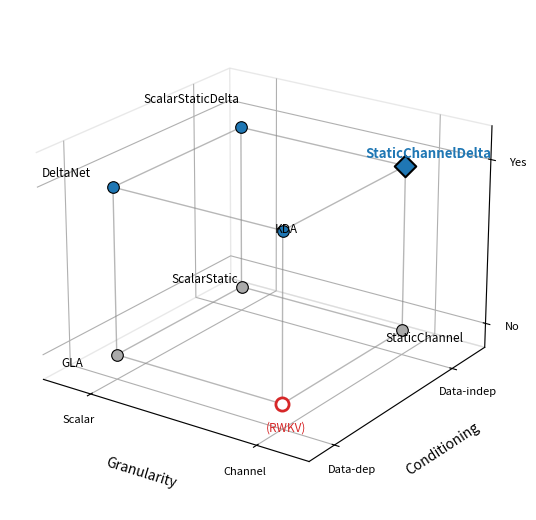

Python code for this plot: (Note: this script raises an exception after producing the figure.)
"""
Generate a 3D cube visualization of the 2x2x2 factorial design space.

Axes:
  x = Granularity (Scalar → Channel-wise)
  y = Conditioning (Data-dependent → Data-independent)
  z = Delta rule (No → Yes)

Each vertex is a variant. The missing cell (channel-wise, DD, no-delta)
is shown as a hollow marker.
"""

import matplotlib
matplotlib.use('Agg')
import matplotlib.pyplot as plt
from mpl_toolkits.mplot3d import art3d
import numpy as np

fig = plt.figure(figsize=(8, 6.5))
ax = fig.add_subplot(111, projection='3d')

# Vertices: (granularity, conditioning, delta)
# 0 = scalar/DD/no-delta, 1 = channel/DI/delta
variants = {
    # (gran, cond, delta): (name, implemented)
    (0, 0, 0): ("GLA", True),
    (1, 0, 0): ("(RWKV)", False),  # missing cell
    (0, 1, 0): ("ScalarStatic", True),
    (1, 1, 0): ("StaticChannel", True),
    (0, 0, 1): ("DeltaNet", True),
    (1, 0, 1): ("KDA", True),
    (0, 1, 1): ("ScalarStaticDelta", True),
    (1, 1, 1): ("StaticChannelDelta", True),
}

# Draw cube edges
edges = [
    # Bottom face (no delta)
    [(0,0,0), (1,0,0)], [(0,0,0), (0,1,0)],
    [(1,0,0), (1,1,0)], [(0,1,0), (1,1,0)],
    # Top face (delta)
    [(0,0,1), (1,0,1)], [(0,0,1), (0,1,1)],
    [(1,0,1), (1,1,1)], [(0,1,1), (1,1,1)],
    # Vertical edges (connecting no-delta to delta)
    [(0,0,0), (0,0,1)], [(1,0,0), (1,0,1)],
    [(0,1,0), (0,1,1)], [(1,1,0), (1,1,1)],
]

for (x1, y1, z1), (x2, y2, z2) in edges:
    ax.plot([x1, x2], [y1, y2], [z1, z2],
            color='#888888', linewidth=1.0, alpha=0.6, zorder=1)

# Plot vertices
for (g, c, d), (name, impl) in variants.items():
    if name == "StaticChannelDelta":
        ax.scatter(g, c, d, s=120, c='#1f77b4', edgecolors='black',
                   linewidths=1.5, zorder=5, marker='D')
    elif not impl:
        ax.scatter(g, c, d, s=90, c='white', edgecolors='#d62728',
                   linewidths=2, zorder=5, marker='o')
    elif d == 1:  # delta variants
        ax.scatter(g, c, d, s=70, c='#1f77b4', edgecolors='black',
                   linewidths=0.8, zorder=5, marker='o')
    else:  # non-delta
        ax.scatter(g, c, d, s=70, c='#aaaaaa', edgecolors='black',
                   linewidths=0.8, zorder=5, marker='o')

# Label offsets (manually tuned for readability)
label_offsets = {
    (0, 0, 0): (-0.22, -0.08, -0.08),
    (1, 0, 0): (0.08, -0.08, -0.08),
    (0, 1, 0): (-0.30, 0.08, -0.06),
    (1, 1, 0): (0.08, 0.08, -0.06),
    (0, 0, 1): (-0.22, -0.08, 0.06),
    (1, 0, 1): (0.08, -0.08, 0.06),
    (0, 1, 1): (-0.38, 0.08, 0.06),
    (1, 1, 1): (0.08, 0.08, 0.06),
}

for (g, c, d), (name, impl) in variants.items():
    dx, dy, dz = label_offsets[(g, c, d)]
    color = '#d62728' if not impl else ('black' if name != 'StaticChannelDelta' else '#1f77b4')
    weight = 'bold' if name == 'StaticChannelDelta' else 'normal'
    style = 'italic' if not impl else 'normal'
    fontsize = 9.5 if name == 'StaticChannelDelta' else 8.5
    ax.text(g + dx, c + dy, d + dz, name, fontsize=fontsize,
            color=color, fontweight=weight, fontstyle=style,
            ha='center', va='center', zorder=10)

# Axis labels
ax.set_xlabel('Granularity', fontsize=10, labelpad=8)
ax.set_ylabel('Conditioning', fontsize=10, labelpad=8)
ax.set_zlabel('Delta Rule', fontsize=10, labelpad=8)

# Custom tick labels
ax.set_xticks([0, 1])
ax.set_xticklabels(['Scalar', 'Channel'], fontsize=8)
ax.set_yticks([0, 1])
ax.set_yticklabels(['Data-dep', 'Data-indep'], fontsize=8)
ax.set_zticks([0, 1])
ax.set_zticklabels(['No', 'Yes'], fontsize=8)

# Set viewing angle
ax.view_init(elev=22, azim=-55)

# Extend limits slightly for label room
ax.set_xlim(-0.3, 1.3)
ax.set_ylim(-0.2, 1.3)
ax.set_zlim(-0.15, 1.2)

# Clean up the pane
ax.xaxis.pane.fill = False
ax.yaxis.pane.fill = False
ax.zaxis.pane.fill = False
ax.xaxis.pane.set_edgecolor('lightgray')
ax.yaxis.pane.set_edgecolor('lightgray')
ax.zaxis.pane.set_edgecolor('lightgray')
ax.grid(True, alpha=0.2)

plt.tight_layout()
out_path = 'results/visualizations/design_cube.png'
plt.savefig(out_path, dpi=200, bbox_inches='tight', facecolor='white')
print(f"Saved: {out_path}")

# Also save to paper figures directory
import shutil
for dest in ['paper/figures/design_cube.png', 'paper/tmlr-style-file-main/figures/design_cube.png']:
    shutil.copy(out_path, dest)
    print(f"Copied to: {dest}")
